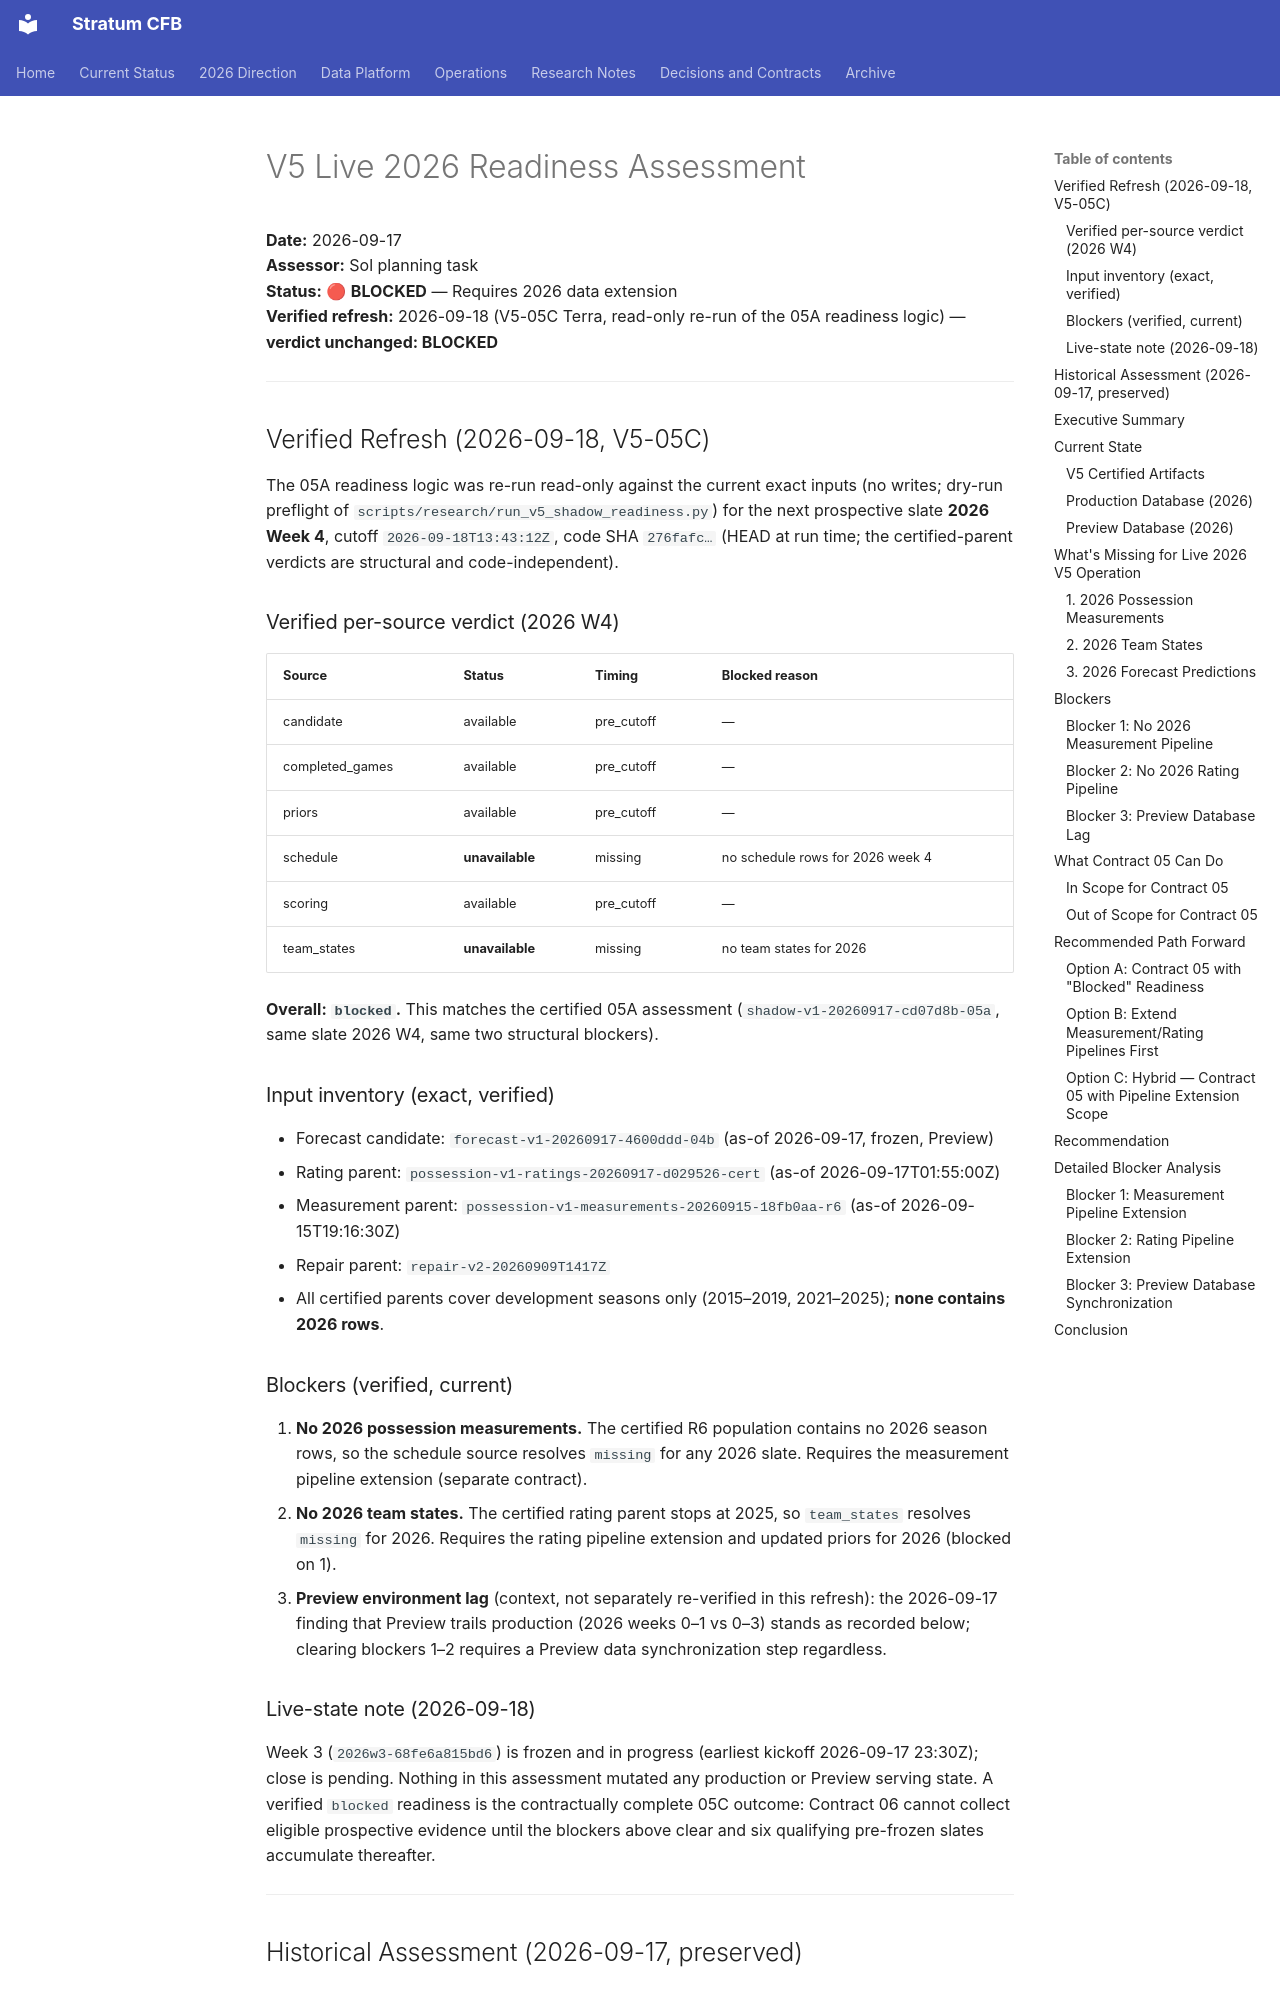

repository: connorkitchings/CKsPicks-CFB · page: archive/research/2026-09-17-v5-live-readiness-assessment/index.html · generator: mkdocs

# V5 Live 2026 Readiness Assessment

**Date:** 2026-09-17  
**Assessor:** Sol planning task  
**Status:** 🔴 **BLOCKED** — Requires 2026 data extension  
**Verified refresh:** 2026-09-18 (V5-05C Terra, read-only re-run of the 05A readiness logic) — **verdict unchanged: BLOCKED**

---

## Verified Refresh (2026-09-18, V5-05C)

The 05A readiness logic was re-run read-only against the current exact inputs
(no writes; dry-run preflight of `scripts/research/run_v5_shadow_readiness.py`)
for the next prospective slate **2026 Week 4**, cutoff
`2026-09-18T13:43:12Z`, code SHA `276fafc…` (HEAD at run time; the
certified-parent verdicts are structural and code-independent).

### Verified per-source verdict (2026 W4)

| Source | Status | Timing | Blocked reason |
|---|---|---|---|
| candidate | available | pre_cutoff | — |
| completed_games | available | pre_cutoff | — |
| priors | available | pre_cutoff | — |
| schedule | **unavailable** | missing | no schedule rows for 2026 week 4 |
| scoring | available | pre_cutoff | — |
| team_states | **unavailable** | missing | no team states for 2026 |

**Overall: `blocked`.** This matches the certified 05A assessment
(`shadow-v1-20260917-cd07d8b-05a`, same slate 2026 W4, same two structural
blockers).

### Input inventory (exact, verified)

- Forecast candidate: `forecast-v1-20260917-4600ddd-04b` (as-of 2026-09-17, frozen, Preview)
- Rating parent: `possession-v1-ratings-20260917-d029526-cert` (as-of 2026-09-17T01:55:00Z)
- Measurement parent: `possession-v1-measurements-20260915-18fb0aa-r6` (as-of 2026-09-15T19:16:30Z)
- Repair parent: `repair-v2-20260909T1417Z`
- All certified parents cover development seasons only (2015–2019, 2021–2025); **none contains 2026 rows**.

### Blockers (verified, current)

1. **No 2026 possession measurements.** The certified R6 population contains no
   2026 season rows, so the schedule source resolves `missing` for any 2026
   slate. Requires the measurement pipeline extension (separate contract).
2. **No 2026 team states.** The certified rating parent stops at 2025, so
   `team_states` resolves `missing` for 2026. Requires the rating pipeline
   extension and updated priors for 2026 (blocked on 1).
3. **Preview environment lag** (context, not separately re-verified in this
   refresh): the 2026-09-17 finding that Preview trails production (2026 weeks
   0–1 vs 0–3) stands as recorded below; clearing blockers 1–2 requires a
   Preview data synchronization step regardless.

### Live-state note (2026-09-18)

Week 3 (`2026w3-68fe6a815bd6`) is frozen and in progress (earliest kickoff
2026-09-17 23:30Z); close is pending. Nothing in this assessment mutated any
production or Preview serving state. A verified `blocked` readiness is the
contractually complete 05C outcome: Contract 06 cannot collect eligible
prospective evidence until the blockers above clear and six qualifying
pre-frozen slates accumulate thereafter.

---

## Historical Assessment (2026-09-17, preserved)
